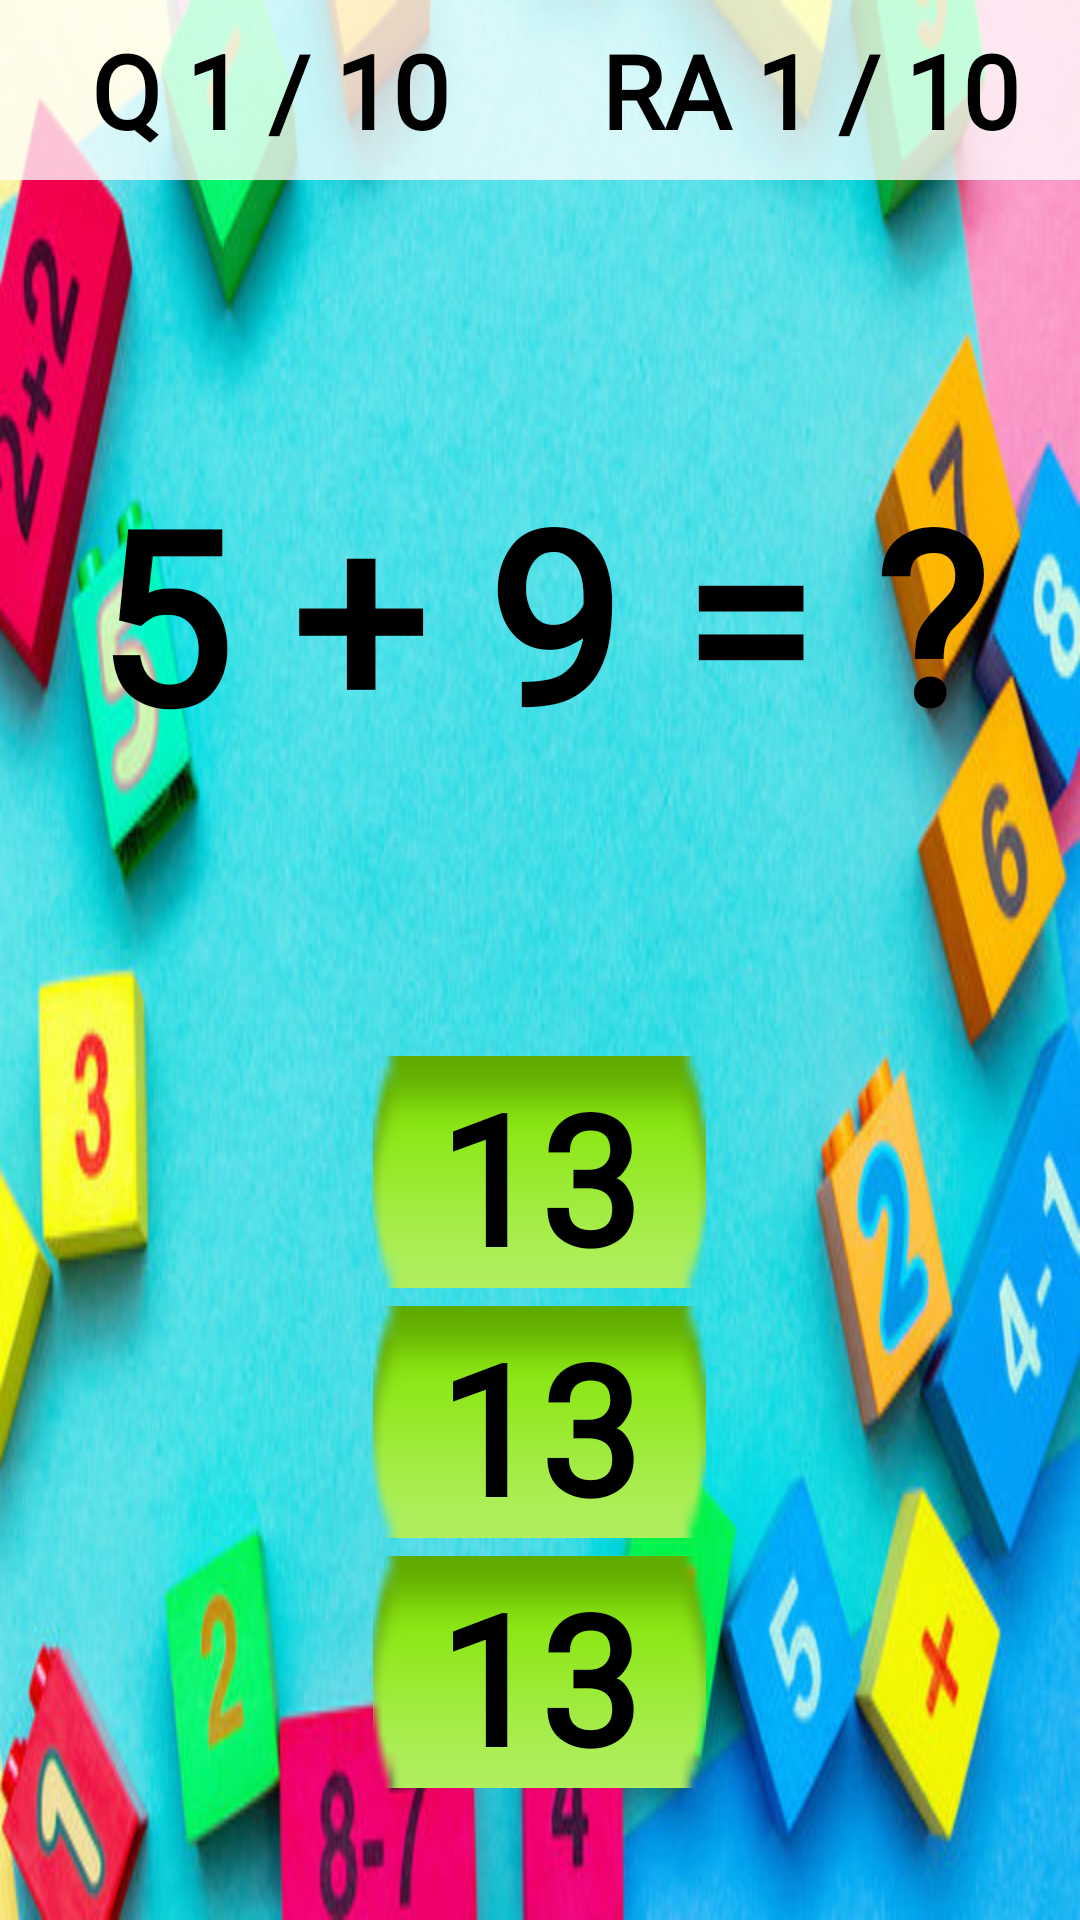

The Android layout XML behind this screen, and the referenced resources:
<!-- AndroidManifest.xml: application theme Theme.PlaneShooter -->
<!-- res/layout/number_activity_main.xml -->
<?xml version="1.0" encoding="utf-8"?>
<LinearLayout xmlns:android="http://schemas.android.com/apk/res/android"
    xmlns:app="http://schemas.android.com/apk/res-auto"
    xmlns:tools="http://schemas.android.com/tools"
    android:id="@+id/main"
    android:layout_width="match_parent"
    android:layout_height="match_parent"
    android:orientation="vertical"
    tools:context=".MainActivity"
    android:background="@drawable/mathgmaebackground">

<LinearLayout
    android:layout_width="match_parent"
    android:layout_height="60dp"
    android:orientation="horizontal">

    <TextView
        android:id="@+id/textQuestionNum"
        android:layout_width="0dp"
        android:layout_height="75dp"
        android:layout_gravity="center"
        android:layout_weight="1"
        android:background="#C4FFFFFF"
        android:fontFamily="@font/sparkystonesregulars_bw6ld"
        android:gravity="center"
        android:text="Q 1 / 10"
        android:textColor="@android:color/black"
        android:textSize="34sp"
        android:textStyle="bold" />

    <TextView
        android:id="@+id/textrightAnswered"
        android:layout_width="0dp"
        android:layout_height="match_parent"
        android:layout_gravity="center"
        android:layout_weight="1"
        android:background="#C3FFFFFF"
        android:fontFamily="@font/sparkystonesregulars_bw6ld"
        android:gravity="center"
        android:text="RA 1 / 10"
        android:textColor="@android:color/black"
        android:textSize="34sp"
        android:textStyle="bold" />


</LinearLayout>

    <TextView
        android:id="@+id/textQuestions"
        android:layout_width="match_parent"
        android:layout_height="289dp"
        android:layout_gravity="center"

        android:fontFamily="@font/sparkystonesregulars_bw6ld"
        android:gravity="center"
        android:text=" 5 + 9 = ? "
        android:textColor="@android:color/black"
        android:textSize="80sp"
        android:textStyle="bold" />

    <LinearLayout
        android:layout_width="match_parent"
        android:layout_height="250dp"
        android:orientation="vertical">


        <androidx.appcompat.widget.AppCompatButton
            android:id="@+id/buttonOption1"
            android:layout_width="111dp"
            android:layout_height="84dp"
            android:layout_gravity="center"
            android:layout_margin="3dp"
            android:layout_weight="1"
            android:background="@android:drawable/button_onoff_indicator_on"
            android:fontFamily="@font/sparkystonesregulars_bw6ld"
            android:text="13"
            android:textColor="@color/black"
            android:textSize="60sp"
            android:textStyle="bold" />

        <androidx.appcompat.widget.AppCompatButton
            android:id="@+id/buttonOption2"
            android:layout_width="111dp"
            android:layout_height="84dp"
            android:layout_gravity="center"
            android:layout_margin="3dp"
            android:layout_weight="1"
            android:background="@android:drawable/button_onoff_indicator_on"
            android:fontFamily="@font/sparkystonesregulars_bw6ld"
            android:text="13"
            android:textColor="@color/black"
            android:textSize="60sp"
            android:textStyle="bold" />

        <androidx.appcompat.widget.AppCompatButton
            android:id="@+id/buttonOption3"
            android:layout_width="111dp"
            android:layout_height="84dp"
            android:layout_gravity="center"
            android:layout_margin="3dp"
            android:layout_weight="1"
            android:background="@android:drawable/button_onoff_indicator_on"
            android:fontFamily="@font/sparkystonesregulars_bw6ld"
            android:text="13"
            android:textColor="@color/black"
            android:textSize="60sp"
            android:textStyle="bold" />

    </LinearLayout>


</LinearLayout>
<!-- resources referenced by this layout -->
<resources>
  <color name="black">#FF000000</color>
  <!-- drawable mathgmaebackground: jpg bitmap (drawable, 65965 bytes) -->
  <style name="Theme.PlaneShooter" parent="Base.Theme.PlaneShooter" />
  <style name="Base.Theme.PlaneShooter" parent="Theme.Material3.DayNight.NoActionBar">
          
          
      </style>
</resources>
